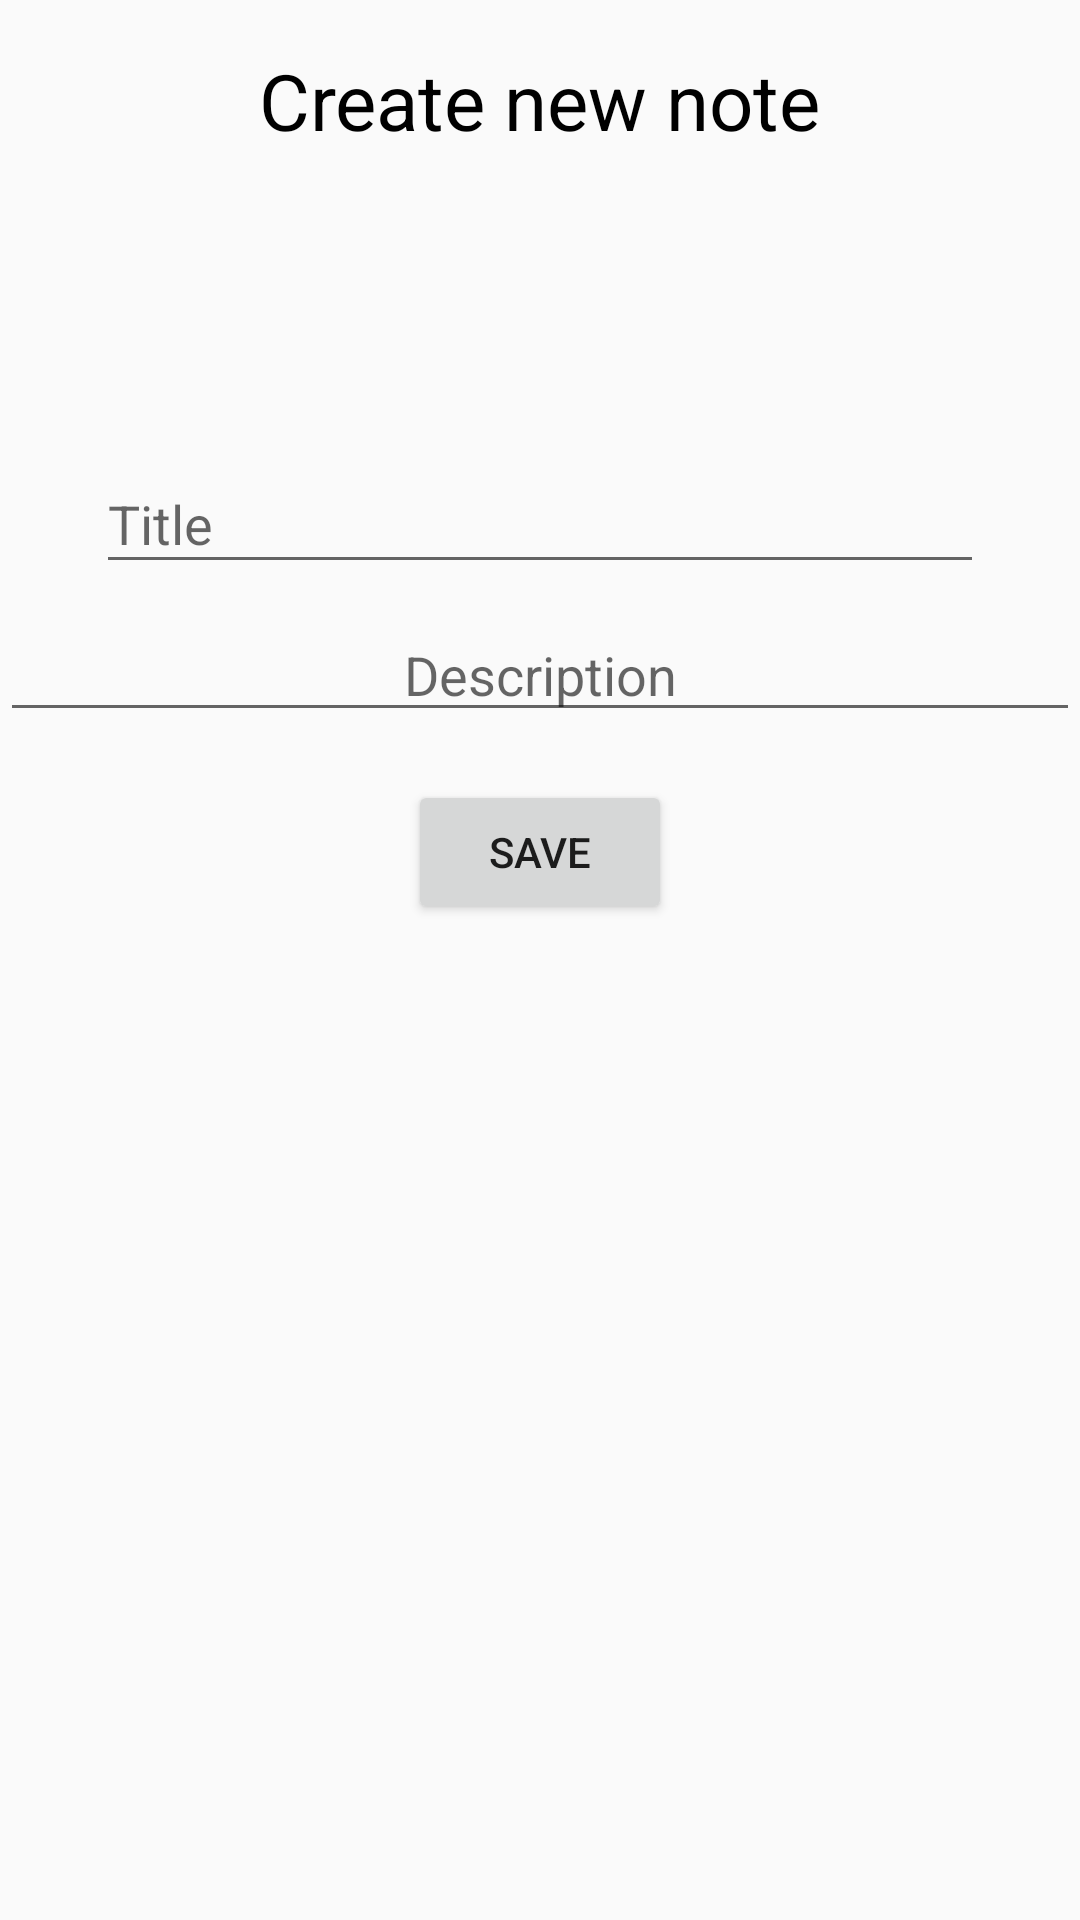

This screen was rendered from an Android layout file. Write that file and the resources it references.
<!-- AndroidManifest.xml: application theme AppTheme -->
<!-- res/layout/activity_add_note.xml -->
<?xml version="1.0" encoding="utf-8"?>
<android.support.constraint.ConstraintLayout
    xmlns:android="http://schemas.android.com/apk/res/android"
    xmlns:app="http://schemas.android.com/apk/res-auto"
    xmlns:tools="http://schemas.android.com/tools"
    android:layout_width="match_parent"
    android:layout_height="match_parent"
    tools:context=".presentation.addnote.AddNoteActivity">
    
    <TextView
        android:id="@+id/add_note_title"
        android:layout_width="wrap_content"
        android:layout_height="wrap_content"
        app:layout_constraintLeft_toLeftOf="parent"
        app:layout_constraintRight_toRightOf="parent"
        app:layout_constraintTop_toTopOf="parent"
        android:layout_marginTop="16dp"
        android:text="Create new note"
        android:textSize="26sp"
        android:textColor="@color/black"/>
    
    <android.support.design.widget.TextInputLayout
        android:id="@+id/add_note_title_input_layout"
        android:layout_width="0dp"
        android:layout_height="wrap_content"
        app:layout_constraintTop_toTopOf="parent"
        app:layout_constraintLeft_toLeftOf="parent"
        app:layout_constraintRight_toRightOf="parent"
        app:layout_constraintBottom_toTopOf="@+id/add_note_description_input"
        app:layout_constraintVertical_chainStyle="packed"
        app:layout_constraintVertical_bias="0.3"
        android:hint="Title">
    
        <EditText
            android:id="@+id/add_note_title_input"
            android:layout_width="match_parent"
            android:layout_height="wrap_content"
            android:layout_marginLeft="32dp"
            android:layout_marginRight="32dp"
            android:textColor="@color/black"
            android:maxLines="1"
            android:lines="1"
            android:inputType="text|textCapSentences" />
        
    </android.support.design.widget.TextInputLayout>
    
    <EditText
        android:id="@+id/add_note_description_input"
        android:layout_width="0dp"
        android:layout_height="wrap_content"
        app:layout_constraintTop_toBottomOf="@+id/add_note_title_input_layout"
        app:layout_constraintLeft_toLeftOf="@+id/add_note_title_input_layout"
        app:layout_constraintRight_toRightOf="@+id/add_note_title_input_layout"
        app:layout_constraintBottom_toTopOf="@+id/add_note_submit"
        android:layout_marginTop="8dp"
        android:inputType="text|textCapSentences|textMultiLine"
        android:gravity="center"
        android:hint="Description"/>
    
    <Button
        android:id="@+id/add_note_submit"
        android:layout_width="wrap_content"
        android:layout_height="wrap_content"
        android:text="Save"
        app:layout_constraintTop_toBottomOf="@+id/add_note_description_input"
        app:layout_constraintLeft_toLeftOf="parent"
        app:layout_constraintRight_toRightOf="parent"
        app:layout_constraintBottom_toBottomOf="parent"
        android:layout_marginTop="16dp"/>
    
</android.support.constraint.ConstraintLayout>
<!-- resources referenced by this layout -->
<resources>
  <color name="black">#000000</color>
  <style name="AppTheme" parent="Theme.AppCompat.Light.DarkActionBar">
          
          <item name="colorPrimary">@color/colorPrimary</item>
          <item name="colorPrimaryDark">@color/colorPrimaryDark</item>
          <item name="colorAccent">@color/colorAccent</item>
          <item name="windowActionBar">false</item>
          <item name="windowNoTitle">true</item>
      </style>
  <color name="colorPrimary">#008577</color>
  <color name="colorPrimaryDark">#00574B</color>
  <color name="colorAccent">#001B60</color>
</resources>
